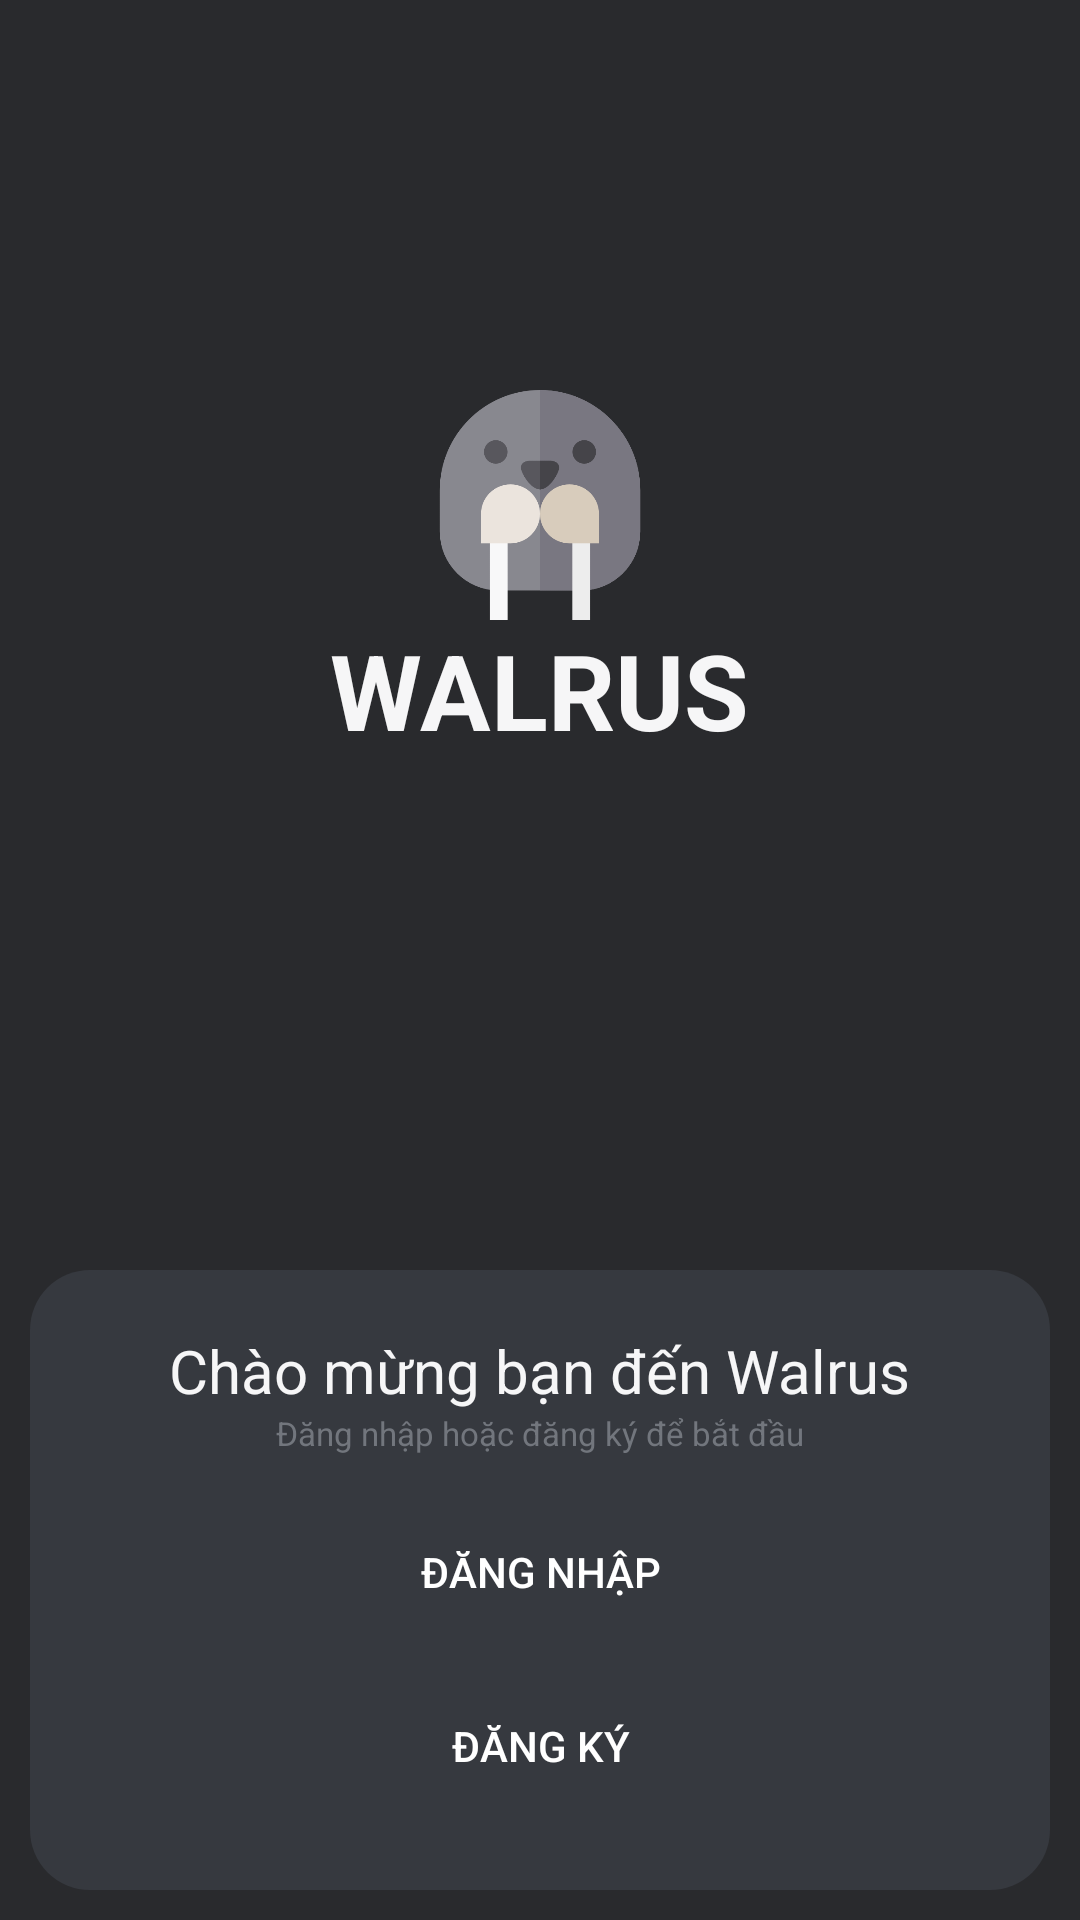

Write the Android layout XML for this screen, with the resource values it uses.
<!-- AndroidManifest.xml: application theme AppTheme -->
<!-- res/layout/activity_start.xml -->
<?xml version="1.0" encoding="utf-8"?>

<LinearLayout xmlns:android="http://schemas.android.com/apk/res/android"
    xmlns:app="http://schemas.android.com/apk/res-auto"
    xmlns:tools="http://schemas.android.com/tools"
    android:layout_width="match_parent"
    android:layout_height="match_parent"
    android:orientation="vertical"
    android:background="@color/background"
    android:gravity="center"
    tools:context=".StartActivity">

    <ImageView
        android:layout_width="wrap_content"
        android:layout_height="0dp"
        android:layout_weight="1"
        android:src="@drawable/walrus"
        android:adjustViewBounds="true"
        android:maxWidth="80dp"
        android:paddingTop="130dp"
        />

    <TextView
        android:layout_width="wrap_content"
        android:layout_height="0dp"
        android:layout_weight="1"
        android:text="@string/app_name"
        android:textColor="@color/colorText"
        android:textSize="35sp"
        android:textStyle="bold"/>

    <LinearLayout
        android:layout_width="match_parent"
        android:layout_height="0dp"
        android:layout_weight="1"
        android:orientation="vertical"
        android:background="@drawable/backgroundforstart"
        android:layout_margin="10dp"
        >

        <TextView
            android:layout_width="wrap_content"
            android:layout_height="wrap_content"
            android:layout_gravity="center"
            android:text="@string/welcometowalrus"
            android:textSize="20sp"
            android:textColor="@color/colorText"
            android:layout_marginTop="20dp"
            />

        <TextView
            android:layout_width="wrap_content"
            android:layout_height="wrap_content"
            android:layout_gravity="center"
            android:text="@string/loginorresgistertostart"
            android:textSize="11sp"
            android:textColor="#72767d"
            />


    <Button
        android:layout_marginTop="15dp"
        android:layout_width="match_parent"
        android:layout_height="wrap_content"
        android:background="@android:color/transparent"
        android:textColor="@android:color/white"
        android:id="@+id/button_login"
        android:text="@string/login"/>

    <Button

        android:layout_width="match_parent"
        android:layout_height="wrap_content"
        android:background="@android:color/transparent"
        android:textColor="@android:color/white"
        android:layout_marginTop="10dp"
        android:id="@+id/button_register"
        android:text="@string/register"
        />
    </LinearLayout>


</LinearLayout>
<!-- resources referenced by this layout -->
<resources>
  <color name="background">#292a2d</color>
  <color name="colorText">#f6f6f7</color>
  <!-- drawable backgroundforstart (drawable) -->
  <?xml version="1.0" encoding="utf-8"?>
  
  <shape android:shape="rectangle"
      xmlns:android="http://schemas.android.com/apk/res/android"
  
      >
      <corners
          android:radius="20dp"
          android:topRightRadius="20dp"
          android:bottomRightRadius="20dp"
          android:bottomLeftRadius="20dp" />
      <solid
          android:color="#36393f"
          />
  </shape>
  <!-- drawable walrus: png bitmap (drawable, 15070 bytes) -->
  <string name="app_name">WALRUS</string>
  <string name="login">Đăng nhập</string>
  <string name="loginorresgistertostart">Đăng nhập hoặc đăng ký để bắt đầu</string>
  <string name="register">Đăng ký</string>
  <string name="welcometowalrus">Chào mừng bạn đến Walrus</string>
  <style name="AppTheme" parent="Theme.AppCompat.Light.NoActionBar">
          
          <item name="colorPrimary">@color/colorPrimary</item>
          <item name="colorPrimaryDark">@color/colorPrimaryDark</item>
          <item name="colorAccent">@color/colorAccent</item>
      </style>
  <color name="colorPrimary">#36393f</color>
  <color name="colorPrimaryDark">#2b2e31</color>
  <color name="colorAccent">#D81B60</color>
</resources>
